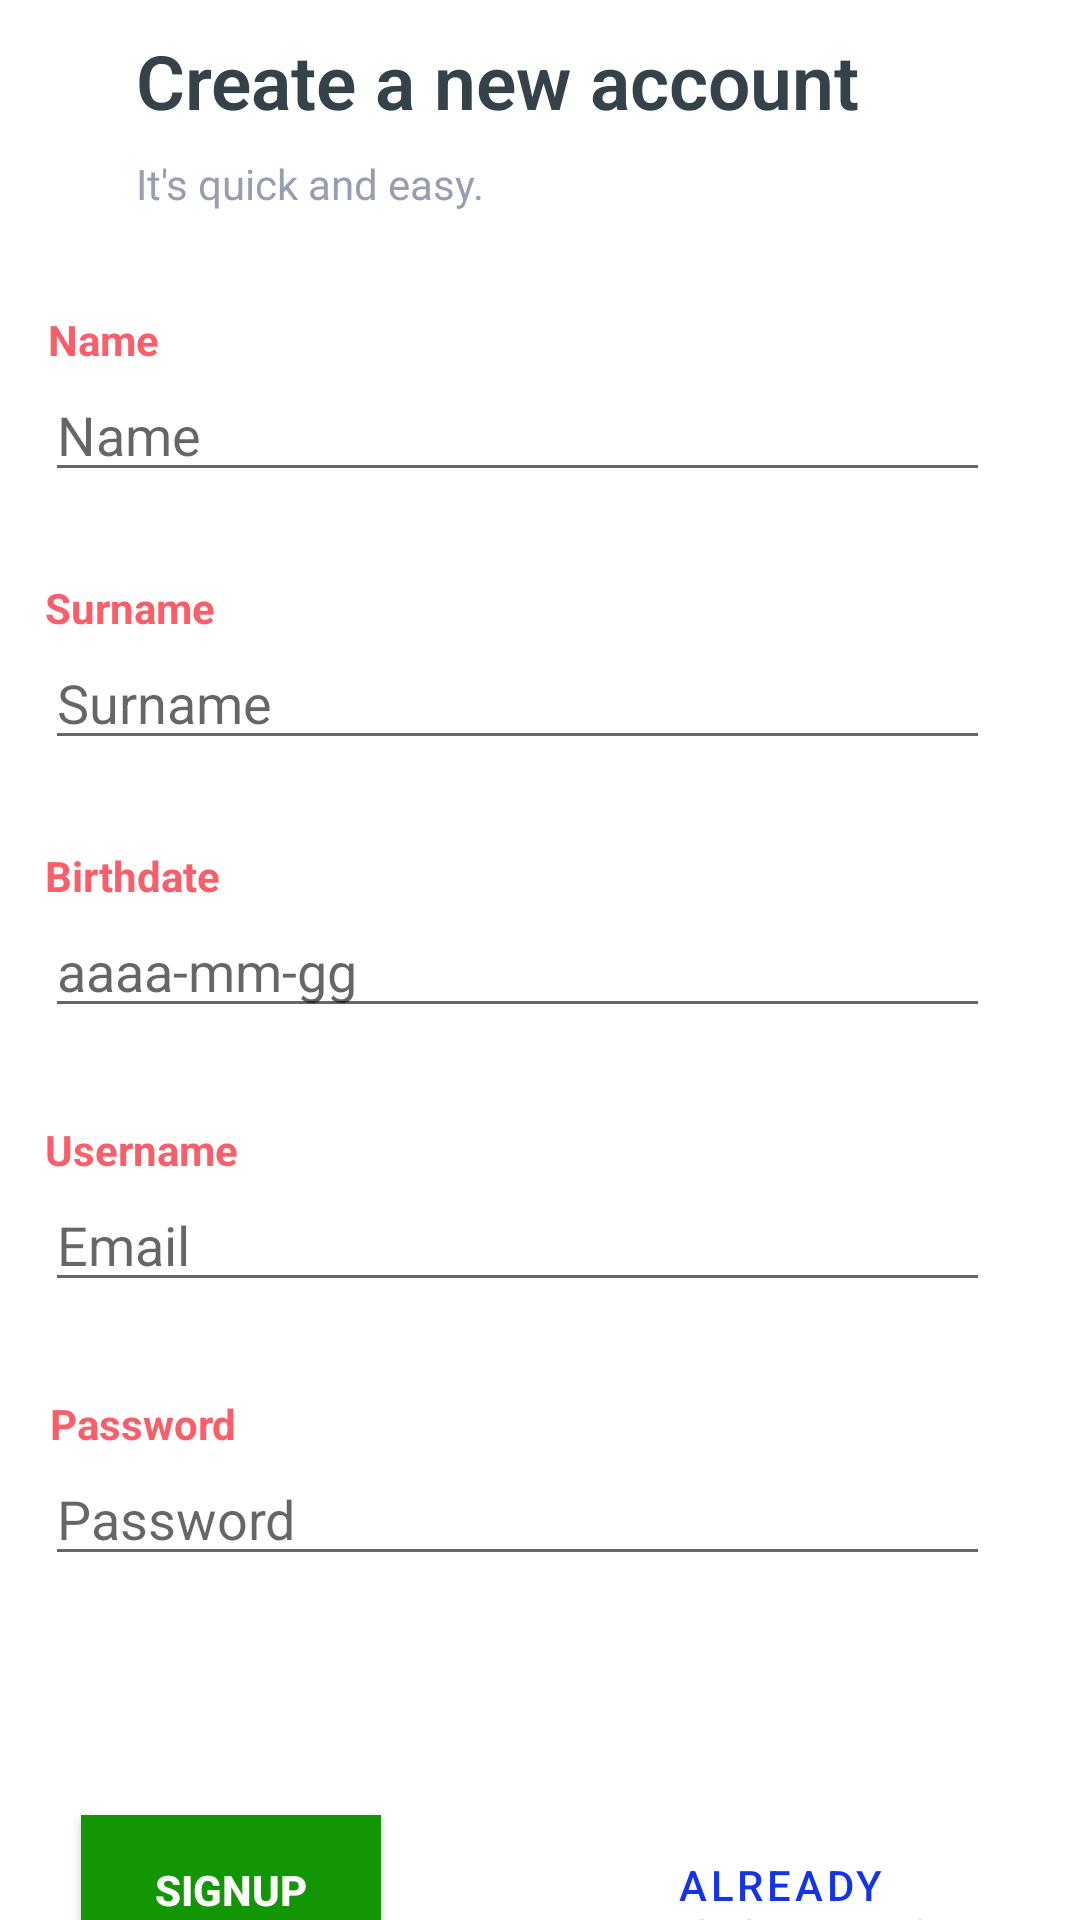

Write the Android layout XML for this screen, with the resource values it uses.
<!-- AndroidManifest.xml: application theme Theme.BNextKotlin -->
<!-- res/layout/activity_sign_up.xml -->
<?xml version="1.0" encoding="utf-8"?>
<androidx.constraintlayout.widget.ConstraintLayout xmlns:android="http://schemas.android.com/apk/res/android"
    xmlns:app="http://schemas.android.com/apk/res-auto"
    xmlns:tools="http://schemas.android.com/tools"
    android:layout_width="match_parent"
    android:layout_height="match_parent"

    tools:context=".SignUp">

        <EditText
            android:id="@+id/password"
            android:layout_width="0dp"
            android:layout_height="wrap_content"
            android:layout_marginTop="50dp"
            android:hint="Password"
            android:inputType="textPassword"
            app:layout_constraintEnd_toEndOf="@+id/username"
            app:layout_constraintStart_toStartOf="@+id/username"
            app:layout_constraintTop_toBottomOf="@+id/username" />

        <TextView
            android:id="@+id/emailText5"
            android:layout_width="wrap_content"
            android:layout_height="wrap_content"
            android:text="Username"
            android:textColor="#f85f6a"
            android:textStyle="bold"
            app:layout_constraintBottom_toTopOf="@+id/username"
            app:layout_constraintEnd_toEndOf="@+id/username"
            app:layout_constraintHorizontal_bias="0.0"
            app:layout_constraintStart_toStartOf="@+id/username"
            app:layout_constraintTop_toBottomOf="@+id/birthdate"
            app:layout_constraintVertical_bias="1.0" />

        <TextView
            android:id="@+id/emailText3"
            android:layout_width="wrap_content"
            android:layout_height="wrap_content"
            android:text="Name"
            android:textColor="#f85f6a"
            android:textStyle="bold"
            app:layout_constraintBottom_toTopOf="@+id/name"
            app:layout_constraintEnd_toEndOf="@+id/name"
            app:layout_constraintHorizontal_bias="0.003"
            app:layout_constraintStart_toStartOf="@+id/name"
            app:layout_constraintTop_toBottomOf="@+id/infoTextSignUp"
            app:layout_constraintVertical_bias="1.0" />

        <TextView
            android:id="@+id/emailText2"
            android:layout_width="wrap_content"
            android:layout_height="wrap_content"
            android:text="Surname"
            android:textColor="#f85f6a"
            android:textStyle="bold"
            app:layout_constraintBottom_toTopOf="@+id/surname"
            app:layout_constraintEnd_toEndOf="@+id/surname"
            app:layout_constraintHorizontal_bias="0.0"
            app:layout_constraintStart_toStartOf="@+id/surname"
            app:layout_constraintTop_toBottomOf="@+id/name"
            app:layout_constraintVertical_bias="1.0" />

        <EditText
            android:id="@+id/username"
            android:layout_width="0dp"
            android:layout_height="wrap_content"
            android:layout_marginTop="50dp"
            android:hint="@string/prompt_email"
            android:inputType="textEmailAddress"
            app:layout_constraintEnd_toEndOf="@+id/birthdate"
            app:layout_constraintStart_toStartOf="@+id/birthdate"
            app:layout_constraintTop_toBottomOf="@+id/birthdate" />

        <TextView
            android:id="@+id/emailText6"
            android:layout_width="wrap_content"
            android:layout_height="wrap_content"
            android:text="Password"
            android:textColor="#f85f6a"
            android:textStyle="bold"
            app:layout_constraintBottom_toTopOf="@+id/password"
            app:layout_constraintEnd_toEndOf="@+id/password"
            app:layout_constraintHorizontal_bias="0.006"
            app:layout_constraintStart_toStartOf="@+id/password"
            app:layout_constraintTop_toBottomOf="@+id/username"
            app:layout_constraintVertical_bias="1.0" />

        <EditText
            android:id="@+id/surname"
            android:layout_width="0dp"
            android:layout_height="wrap_content"
            android:layout_marginTop="48dp"
            android:hint="Surname"
            android:inputType="text"
            app:layout_constraintEnd_toEndOf="@+id/name"
            app:layout_constraintHorizontal_bias="0.0"
            app:layout_constraintStart_toStartOf="@+id/name"
            app:layout_constraintTop_toBottomOf="@+id/name" />

        <EditText
            android:id="@+id/name"
            android:layout_width="0dp"
            android:layout_height="wrap_content"
            android:layout_marginStart="15dp"
            android:layout_marginTop="48dp"
            android:layout_marginEnd="30dp"
            android:hint="Name"
            android:inputType="text"
            app:layout_constraintEnd_toEndOf="parent"
            app:layout_constraintHorizontal_bias="1.0"
            app:layout_constraintStart_toStartOf="parent"
            app:layout_constraintTop_toBottomOf="@+id/infoTextSignUp" />

        <TextView
            android:id="@+id/emailText4"
            android:layout_width="wrap_content"
            android:layout_height="wrap_content"
            android:text="Birthdate"
            android:textColor="#f85f6a"
            android:textStyle="bold"
            app:layout_constraintBottom_toTopOf="@+id/birthdate"
            app:layout_constraintEnd_toEndOf="@+id/birthdate"
            app:layout_constraintHorizontal_bias="0.0"
            app:layout_constraintStart_toStartOf="@+id/birthdate"
            app:layout_constraintTop_toBottomOf="@+id/surname"
            app:layout_constraintVertical_bias="1.0" />

        <com.google.android.material.textfield.TextInputEditText
            android:id="@+id/birthdate"
            android:layout_width="0dp"
            android:layout_height="wrap_content"
            android:layout_marginTop="48dp"
            android:hint="aaaa-mm-gg"
            android:inputType="date"
            app:layout_constraintEnd_toEndOf="@+id/surname"
            app:layout_constraintStart_toStartOf="@+id/surname"
            app:layout_constraintTop_toBottomOf="@+id/surname"
            tools:ignore="MissingConstraints" />

        <Button

            android:id="@+id/alredyRegitered"
            style="@style/Widget.MaterialComponents.Button.TextButton"
            android:layout_width="140dp"
            android:layout_height="63dp"
            android:layout_gravity="start"
            android:background="#1534e6"
            android:text="Already registered?"
            android:textColor="#1534e6"

            app:layout_constraintBottom_toBottomOf="@+id/buttonSignUp"
            app:layout_constraintEnd_toEndOf="@+id/password"
            app:layout_constraintHorizontal_bias="1.0"
            app:layout_constraintStart_toEndOf="@+id/buttonSignUp"
            app:layout_constraintTop_toTopOf="@+id/buttonSignUp"
            app:layout_constraintVertical_bias="0.0" />

        <Button
            android:id="@+id/buttonSignUp"
            android:layout_width="100dp"
            android:layout_height="50dp"
            android:layout_gravity="start"
            android:layout_marginTop="80dp"
            android:background="#129603"
            android:enabled="true"
            android:text="@string/action_sign_up"
            android:textColor="#ffffff"
            android:textStyle="bold"
            app:backgroundTint="#129603"
            app:layout_constraintBottom_toBottomOf="parent"
            app:layout_constraintEnd_toStartOf="@+id/guideline5"
            app:layout_constraintHorizontal_bias="0.045"
            app:layout_constraintStart_toStartOf="@+id/password"
            app:layout_constraintTop_toBottomOf="@+id/password"
            app:layout_constraintVertical_bias="0.022" />

        <TextView
            android:id="@+id/textSignUp"
            android:layout_width="wrap_content"
            android:layout_height="wrap_content"
            android:layout_marginTop="10dp"

            android:fontFamily="sans-serif-light"
            android:text="Create a new account"
            android:textColor="#35424a"
            android:textSize="25dp"
            android:textStyle="bold"
            app:layout_constraintBottom_toTopOf="@+id/infoTextSignUp"
            app:layout_constraintEnd_toEndOf="parent"
            app:layout_constraintHorizontal_bias="0.383"
            app:layout_constraintStart_toStartOf="parent"
            app:layout_constraintTop_toTopOf="parent" />

        <TextView
            android:id="@+id/infoTextSignUp"
            android:layout_width="173dp"
            android:layout_height="23dp"
            android:layout_marginTop="8dp"
            android:text="It's quick and easy."
            android:textColor="#989eb1"
            app:layout_constraintEnd_toEndOf="@+id/textSignUp"
            app:layout_constraintHorizontal_bias="0.0"
            app:layout_constraintStart_toStartOf="@+id/textSignUp"
            app:layout_constraintTop_toBottomOf="@+id/textSignUp" />

        <androidx.constraintlayout.widget.Guideline
            android:id="@+id/guideline3"
            android:layout_width="wrap_content"
            android:layout_height="wrap_content"
            android:orientation="vertical"
            app:layout_constraintGuide_begin="-391dp" />

        <androidx.constraintlayout.widget.Guideline
            android:id="@+id/guideline5"
            android:layout_width="wrap_content"
            android:layout_height="wrap_content"
            android:orientation="vertical"
            app:layout_constraintGuide_begin="381dp" />

</androidx.constraintlayout.widget.ConstraintLayout>
<!-- resources referenced by this layout -->
<resources>
  <string name="action_sign_up">SIGNUP</string>
  <string name="prompt_email">Email</string>
  <style name="Theme.BNextKotlin" parent="Theme.MaterialComponents.DayNight.DarkActionBar">
          
          <item name="colorPrimary">@color/purple_500</item>
          <item name="colorPrimaryVariant">@color/purple_700</item>
          <item name="colorOnPrimary">@color/white</item>
          
          <item name="colorSecondary">@color/teal_200</item>
          <item name="colorSecondaryVariant">@color/teal_700</item>
          <item name="colorOnSecondary">@color/black</item>
          
          <item name="android:statusBarColor">?attr/colorPrimaryVariant</item>
          
      </style>
  <color name="purple_500">#FF6200EE</color>
  <color name="purple_700">#FF3700B3</color>
  <color name="white">#FFFFFFFF</color>
  <color name="teal_200">#FF03DAC5</color>
  <color name="teal_700">#FF018786</color>
  <color name="black">#FF000000</color>
</resources>
